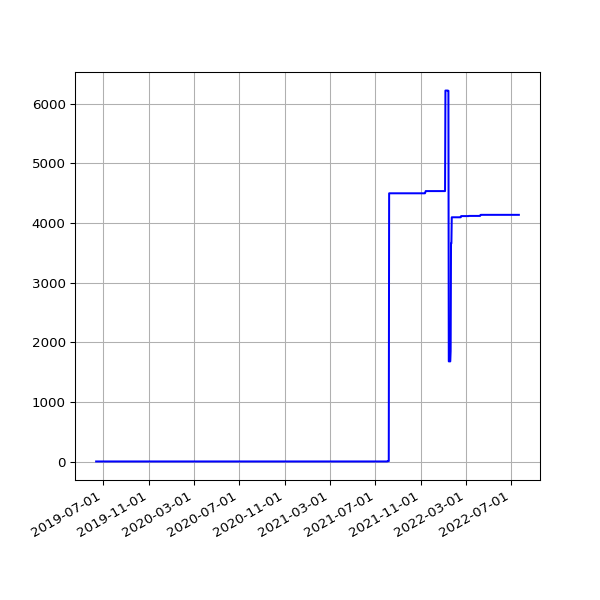

Data behind this chart, as committed beside it:
date, value
2019-06-13 07:03:22 +0100, 4
2019-06-16 06:39:01 +0100, 4
2019-06-19 06:09:05 +0100, 4
2019-06-22 06:26:55 +0100, 4
2019-06-25 06:11:17 +0100, 4
2019-07-01 06:48:57 +0100, 4
2019-07-04 07:07:36 +0100, 4
2019-07-07 06:57:19 +0100, 4
2019-07-10 06:59:56 +0100, 4
2019-07-13 07:03:15 +0100, 4
2019-07-16 06:54:44 +0100, 4
2019-07-19 07:03:46 +0100, 4
2019-07-22 07:26:34 +0100, 4
2019-07-24 04:42:40 +0000, 4
2019-07-25 07:25:18 +0100, 4
2019-07-25 17:10:16 +0000, 4
2019-07-26 17:25:42 +0000, 4
2019-07-27 16:58:22 +0000, 4
2019-07-28 08:06:14 +0100, 4
2019-07-28 17:01:36 +0000, 4
2019-07-29 17:02:51 +0000, 4
2019-07-31 04:50:55 +0000, 4
2019-07-31 06:33:09 +0100, 4
2019-08-01 04:54:36 +0000, 4
2019-08-01 07:04:31 +0100, 4
2019-08-02 04:57:24 +0000, 4
2019-08-02 06:25:51 +0100, 4
2019-08-03 06:23:45 +0100, 4
2019-08-04 04:50:21 +0000, 4
2019-08-04 07:18:53 +0100, 4
2019-08-05 05:02:23 +0000, 4
2019-08-05 06:13:25 +0100, 4
2019-08-06 04:50:16 +0000, 4
2019-08-06 06:32:26 +0100, 4
2019-08-07 04:48:14 +0000, 4
2019-08-07 06:38:59 +0100, 4
2019-08-08 05:20:19 +0000, 4
2019-08-08 07:16:43 +0100, 4
2019-08-09 05:21:14 +0000, 4
2019-08-09 06:20:39 +0100, 4
2019-08-10 05:21:41 +0000, 4
2019-08-10 06:22:40 +0100, 4
2019-08-11 05:17:32 +0000, 4
2019-08-11 07:18:29 +0100, 4
2019-08-12 05:02:49 +0000, 4
2019-08-12 06:37:47 +0100, 4
2019-08-13 05:08:21 +0000, 4
2019-08-13 08:02:12 +0100, 4
2019-08-14 05:41:58 +0000, 4
2019-08-14 07:07:20 +0100, 4
2019-08-15 06:48:04 +0100, 4
2019-08-16 05:21:17 +0000, 4
2019-08-16 07:13:46 +0100, 4
2019-08-17 04:55:37 +0000, 4
2019-08-17 06:01:35 +0100, 4
2019-08-18 05:18:59 +0000, 4
2019-08-18 06:19:27 +0100, 4
2019-08-19 05:08:35 +0000, 4
2019-08-19 07:12:43 +0100, 4
2019-08-20 05:01:48 +0000, 4
... 1,637 more rows
